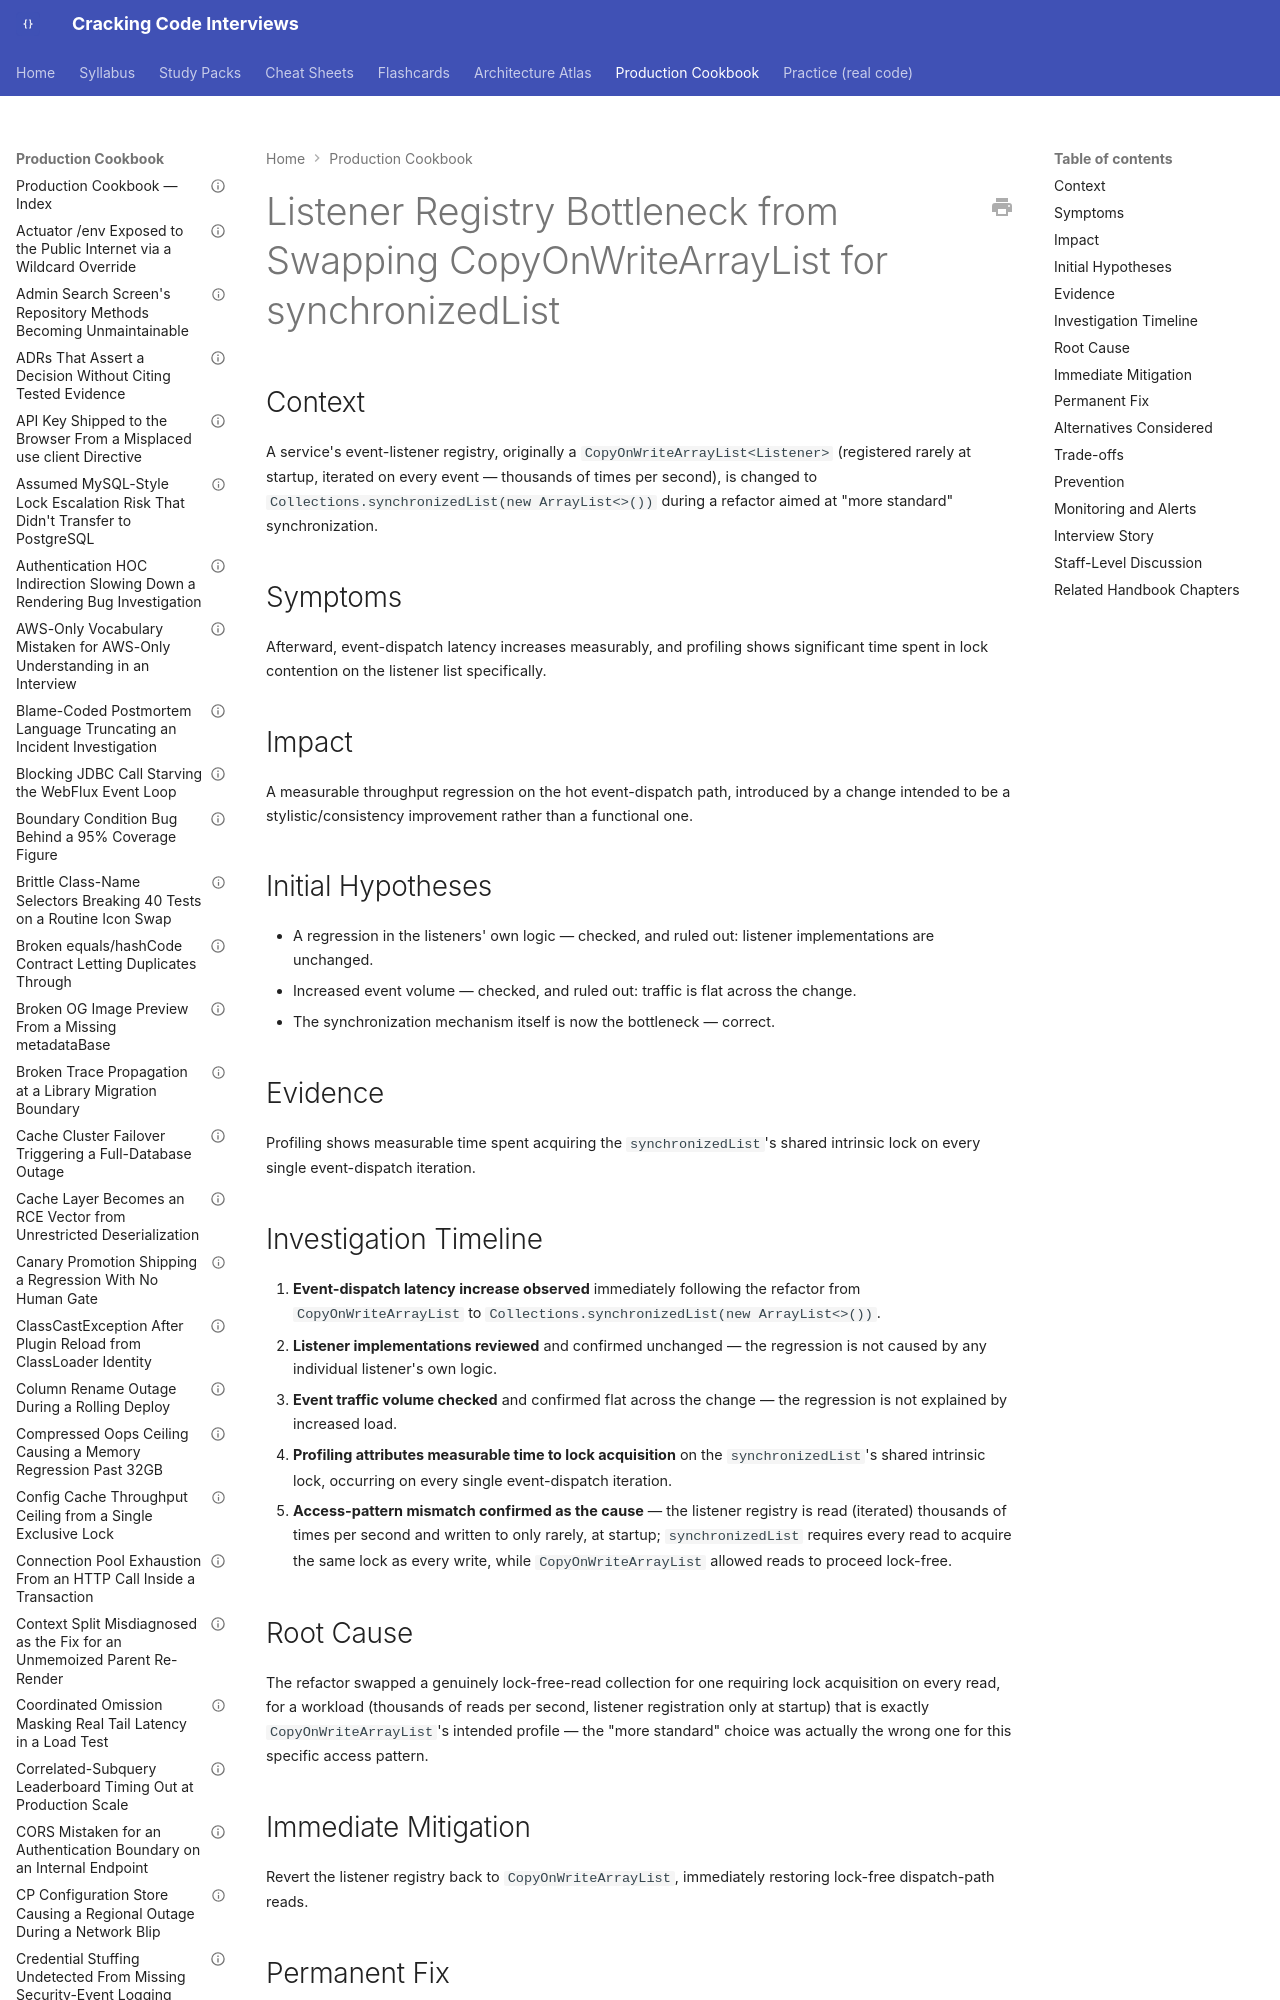

repository: JuanMelendres/cracking-code-interviews · page: production-cookbook/listener-registry-bottleneck-from-swapping-copyonwritearraylist-for-synchronizedlist/index.html · generator: mkdocs

---
title: "Listener Registry Bottleneck from Swapping CopyOnWriteArrayList for synchronizedList"
document_type: production-cookbook-entry
domain: collections
status: draft
last_updated: 2026-09-02
related_handbook:
  - ../syllabus/02-java/collections/copyonwritearraylist-and-copy-on-write-tradeoffs.md
source: syllabus/02-java/collections/copyonwritearraylist-and-copy-on-write-tradeoffs.md#production-scenarios
---

# Listener Registry Bottleneck from Swapping CopyOnWriteArrayList for synchronizedList

## Context

A service's event-listener registry, originally a `CopyOnWriteArrayList<Listener>` (registered rarely at startup, iterated on every event — thousands of times per second), is changed to `Collections.synchronizedList(new ArrayList<>())` during a refactor aimed at "more standard" synchronization.

## Symptoms

Afterward, event-dispatch latency increases measurably, and profiling shows significant time spent in lock contention on the listener list specifically.
